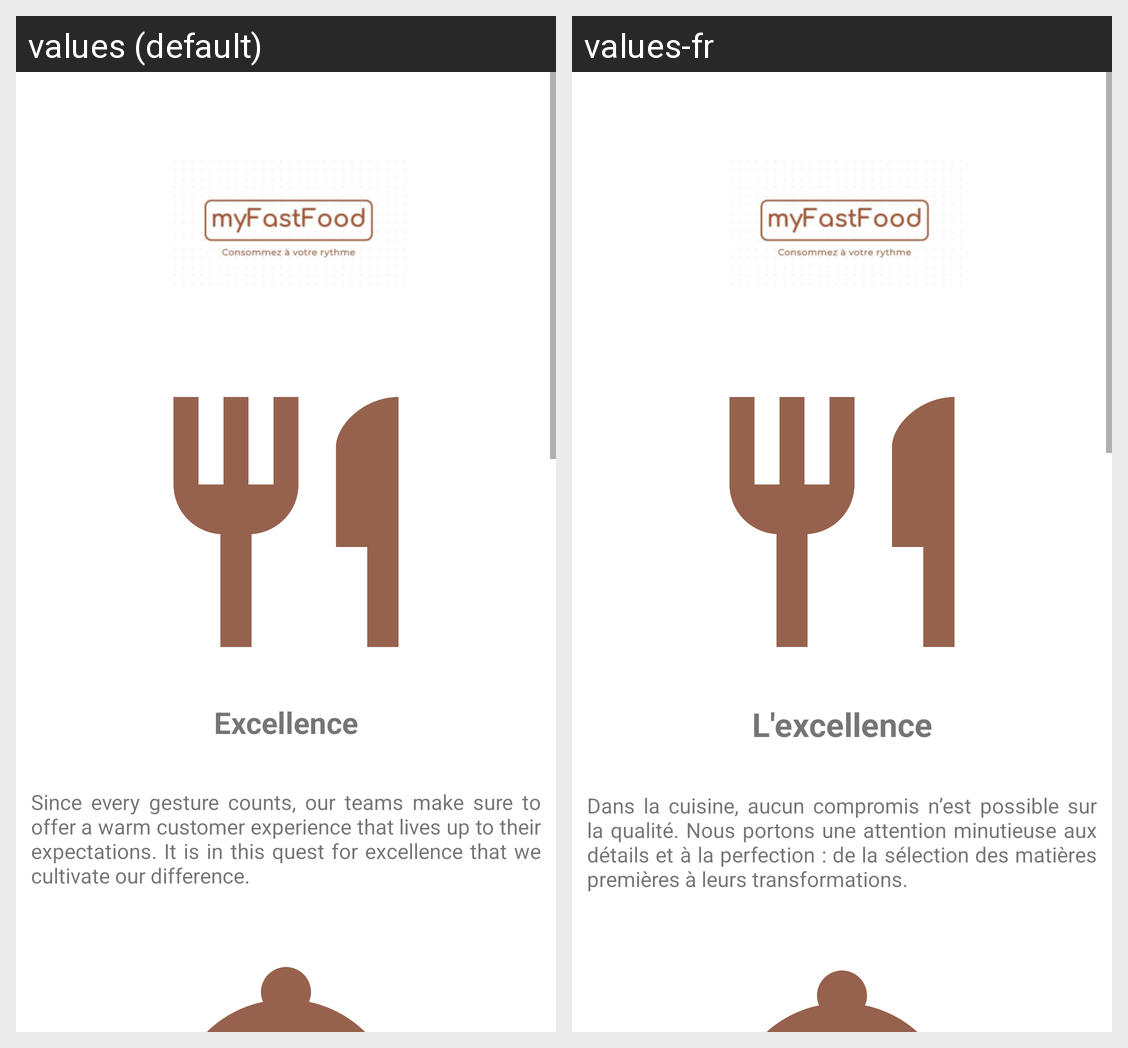

Locale-by-locale string values for the Android screen shown in this grid:
Android screen res/layout/fragment_home.xml rendered under 2 locales, left to right: values (default), values-fr. Device: Nexus 5 (rendered at 1080×1920; each locale shown at half size, 540×960, under a caption strip naming it); theme Theme.MyFastFood.NoActionBar.
Strings drawn on this screen, with the default value and each locale's value (text and hints the layout hard-codes, and strings that could not be matched under every locale, appear in the picture but are not listed):

header_restaurant
  values: Excellence
  values-fr: L'excellence

presentation_restaurant
  values: Since every gesture counts, our teams make sure to offer a warm customer experience that lives up to their expectations. It is in this quest for excellence that we cultivate our difference.
  values-fr: Dans la cuisine, aucun compromis n’est possible sur la qualité. Nous portons une attention minutieuse aux détails et à la perfection : de la sélection des matières premières à leurs transformations.
